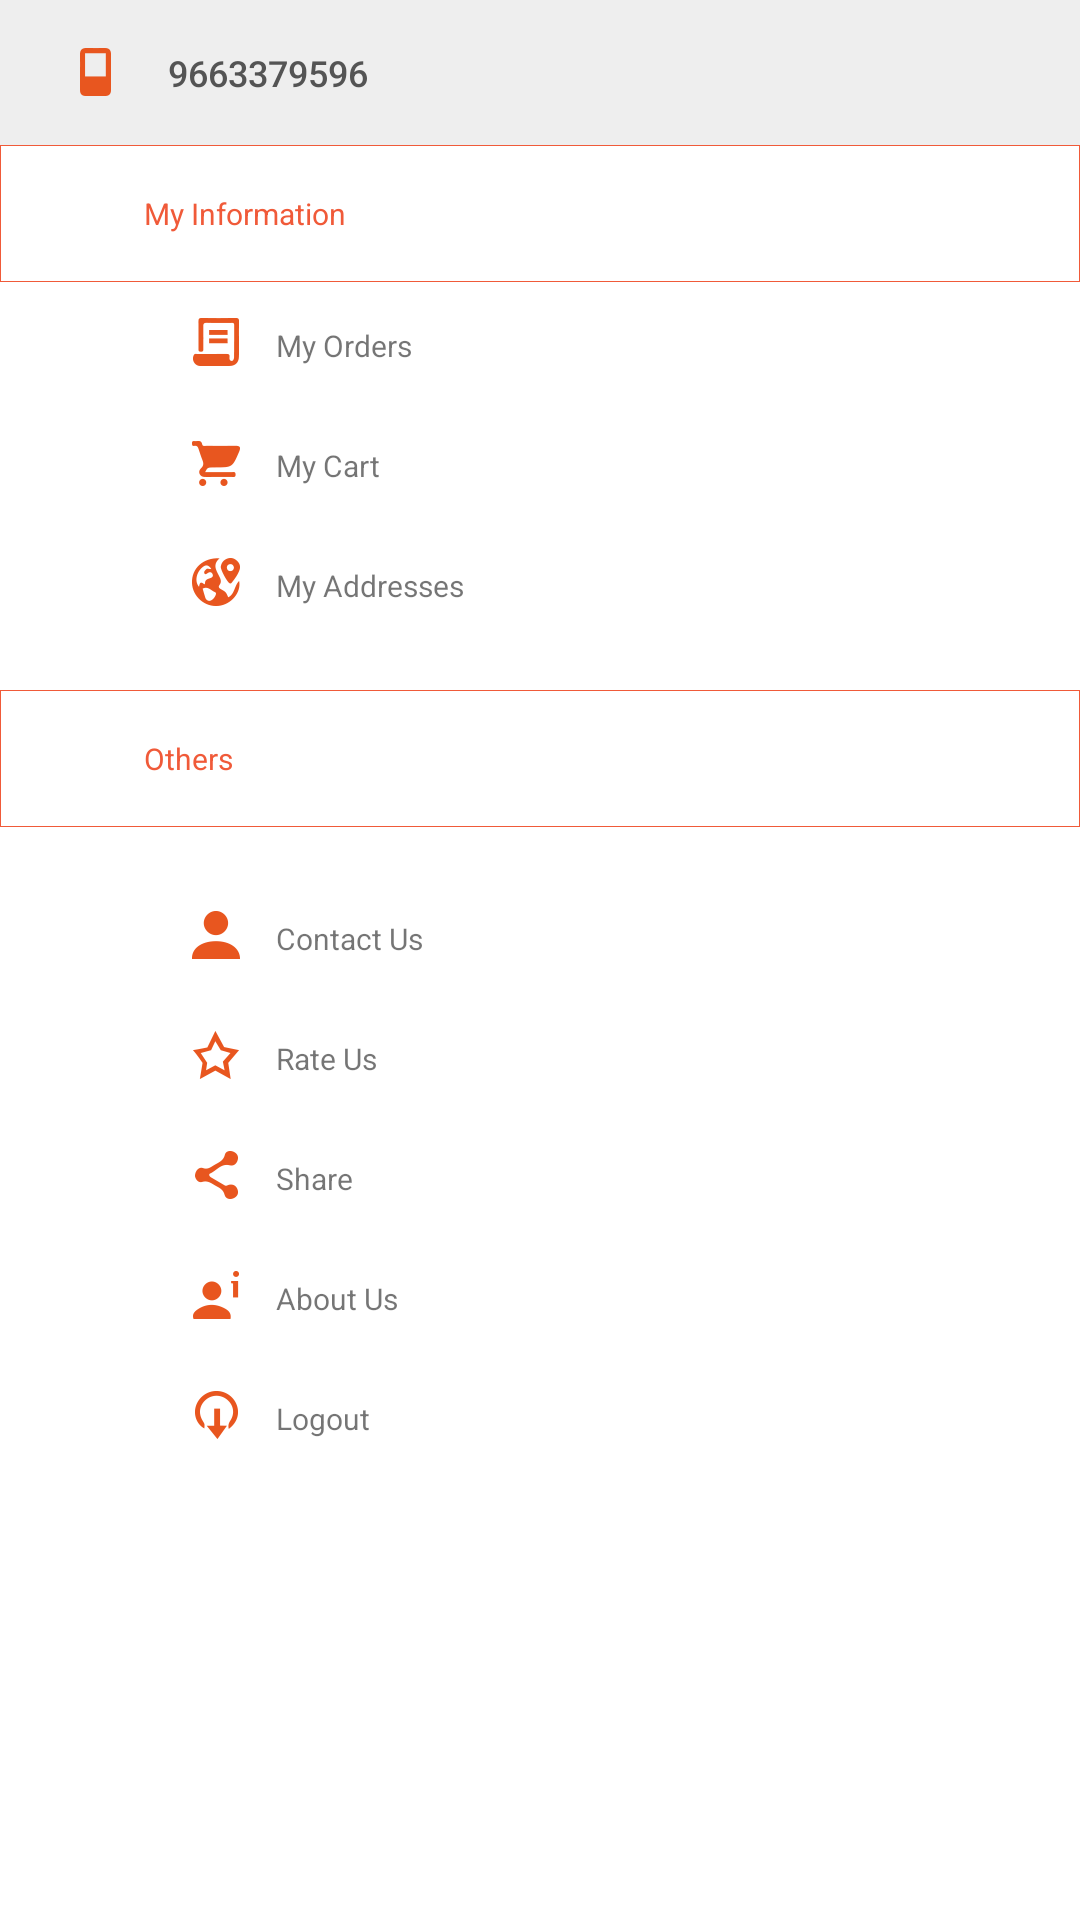

This screen was rendered from an Android layout file. Write that file and the resources it references.
<!-- AndroidManifest.xml: application theme AppTheme.NoActionBar -->
<!-- res/layout/navigation_drawer.xml -->
<android.support.v4.widget.NestedScrollView
	xmlns:android="http://schemas.android.com/apk/res/android"
	xmlns:tools="http://schemas.android.com/tools"
	android:layout_width="match_parent"
	android:layout_height="match_parent"
	android:layout_gravity="start"
	android:background="@color/white"
	android:fitsSystemWindows="true"
	tools:ignore="MissingPrefix">

	<LinearLayout
		android:id="@+id/ll_navigation"
		android:layout_width="match_parent"
		android:layout_height="match_parent"
		android:orientation="vertical">

		<TextView
			android:id="@+id/tv_mobile"
			fontPath="@string/font_medium"
			android:layout_width="match_parent"
			android:layout_height="wrap_content"
			android:background="@color/grey_200"
			android:drawablePadding="@dimen/standard"
			android:drawableStart="@drawable/ic_mobile_orange_16dp"
			android:fontFamily="sans-serif-medium"
			android:gravity="bottom"
			android:paddingBottom="@dimen/standard"
			android:paddingEnd="@dimen/medium"
			android:paddingStart="@dimen/medium"
			android:paddingTop="@dimen/activity_vertical_margin"
			android:text="9663379596"
			android:textColor="@color/grey_750"
			android:textSize="@dimen/text_small"/>

		<TextView
			fontPath="@string/font_medium"
			android:layout_width="match_parent"
			android:layout_height="wrap_content"
			android:background="@drawable/drawer_category"
			android:paddingBottom="@dimen/standard"
			android:paddingEnd="@dimen/large"
			android:paddingStart="@dimen/large"
			android:paddingTop="@dimen/standard"
			android:text="@string/my_information"
			android:textColor="@color/colorPrimary"
			android:textSize="@dimen/text_very_small"/>

		<TextView
			android:id="@+id/nav_my_orders"
			style="@style/NavigationText"
			android:layout_width="match_parent"
			android:layout_height="wrap_content"
			android:drawableStart="@drawable/ic_order_orange_16dp"
			android:text="@string/my_orders"/>

		<TextView
			android:id="@+id/nav_my_cart"
			style="@style/NavigationText"
			android:layout_width="match_parent"
			android:layout_height="wrap_content"
			android:drawableStart="@drawable/ic_cart_orange_16dp"
			android:text="@string/my_cart"/>

		<TextView
			android:id="@+id/nav_my_addresses"
			style="@style/NavigationText"
			android:layout_width="match_parent"
			android:layout_height="wrap_content"
			android:layout_marginBottom="@dimen/standard"
			android:drawableStart="@drawable/ic_address_orange_16dp"
			android:text="@string/my_addresses"/>

		<TextView
			fontPath="@string/font_medium"
			android:layout_width="match_parent"
			android:layout_height="wrap_content"
			android:background="@drawable/drawer_category"
			android:paddingBottom="@dimen/standard"
			android:paddingEnd="@dimen/large"
			android:paddingStart="@dimen/large"
			android:paddingTop="@dimen/standard"
			android:text="@string/others"
			android:textColor="@color/colorPrimary"
			android:textSize="@dimen/text_very_small"/>

		<TextView
			android:id="@+id/nav_contact_us"
			style="@style/NavigationText"
			android:layout_width="match_parent"
			android:layout_height="wrap_content"
			android:layout_marginTop="@dimen/standard"
			android:drawableStart="@drawable/ic_profile_orange_16dp"
			android:text="@string/contact_us"/>

		<TextView
			android:id="@+id/nav_rate_us"
			style="@style/NavigationText"
			android:layout_width="match_parent"
			android:layout_height="wrap_content"
			android:drawableStart="@drawable/ic_star_orange_16dp"
			android:text="@string/rate_us"/>

		<TextView
			android:id="@+id/nav_share"
			style="@style/NavigationText"
			android:layout_width="match_parent"
			android:layout_height="wrap_content"
			android:drawableStart="@drawable/ic_share_orange_16dp"
			android:text="@string/share"/>

		<TextView
			android:id="@+id/nav_about_us"
			style="@style/NavigationText"
			android:layout_width="match_parent"
			android:layout_height="wrap_content"
			android:drawableStart="@drawable/ic_user_info_orange_16dp"
			android:text="@string/about_us"/>

		<TextView
			android:id="@+id/nav_logout"
			style="@style/NavigationText"
			android:layout_width="match_parent"
			android:layout_height="wrap_content"
			android:drawableStart="@drawable/ic_power_orange_16dp"
			android:text="@string/logout"/>
	</LinearLayout>
</android.support.v4.widget.NestedScrollView>
<!-- resources referenced by this layout -->
<resources>
  <color name="colorPrimary">#F05A39</color>
  <color name="grey_200">#EEEEEE</color>
  <color name="grey_750">#545454</color>
  <color name="white">#FFFFFF</color>
  <dimen name="activity_vertical_margin">16dp</dimen>
  <dimen name="large">48dp</dimen>
  <dimen name="medium">24dp</dimen>
  <dimen name="standard">16dp</dimen>
  <dimen name="text_small">12sp</dimen>
  <dimen name="text_very_small">10sp</dimen>
  <!-- drawable drawer_category (drawable) -->
  <?xml version="1.0" encoding="utf-8"?>
  <shape xmlns:android="http://schemas.android.com/apk/res/android">
  	<solid android:color="@color/white"/>
  	<stroke
  		android:width="1px"
  		android:color="@color/colorPrimary"/>
  </shape>
  <!-- drawable ic_address_orange_16dp: png bitmap (drawable-hdpi, 1437 bytes) -->
  <!-- drawable ic_cart_orange_16dp: png bitmap (drawable-hdpi, 893 bytes) -->
  <!-- drawable ic_mobile_orange_16dp: png bitmap (drawable-hdpi, 454 bytes) -->
  <!-- drawable ic_order_orange_16dp: png bitmap (drawable-hdpi, 772 bytes) -->
  <!-- drawable ic_power_orange_16dp: png bitmap (drawable-hdpi, 1075 bytes) -->
  <!-- drawable ic_profile_orange_16dp: png bitmap (drawable-hdpi, 712 bytes) -->
  <!-- drawable ic_share_orange_16dp: png bitmap (drawable-hdpi, 874 bytes) -->
  <!-- drawable ic_star_orange_16dp: png bitmap (drawable-hdpi, 1083 bytes) -->
  <!-- drawable ic_user_info_orange_16dp: png bitmap (drawable-hdpi, 814 bytes) -->
  <string name="about_us">About Us</string>
  <string name="contact_us">Contact Us</string>
  <string name="font_medium">fonts/celias-medium.otf</string>
  <string name="logout">Logout</string>
  <string name="my_addresses">My Addresses</string>
  <string name="my_cart">My Cart</string>
  <string name="my_information">My Information</string>
  <string name="my_orders">My Orders</string>
  <string name="others">Others</string>
  <string name="rate_us">Rate Us</string>
  <string name="share">Share</string>
  <style name="NavigationText" parent="TextAppearance.AppCompat.Small">
  		<item name="android:drawablePadding">@dimen/thick</item>
  		<item name="android:gravity">bottom</item>
  		<item name="android:paddingBottom">@dimen/thick</item>
  		<item name="android:paddingEnd">@dimen/xxlarge</item>
  		<item name="android:paddingStart">@dimen/xxlarge</item>
  		<item name="android:paddingTop">@dimen/thick</item>
  		<item name="android:textSize">@dimen/text_very_small</item>
  		<item name="fontPath">@string/font_medium</item>
  	</style>
  <style name="AppTheme.NoActionBar">
  		<item name="windowActionBar">false</item>
  		<item name="windowNoTitle">true</item>
  	</style>
  <dimen name="thick">12dp</dimen>
  <dimen name="xxlarge">64dp</dimen>
</resources>
